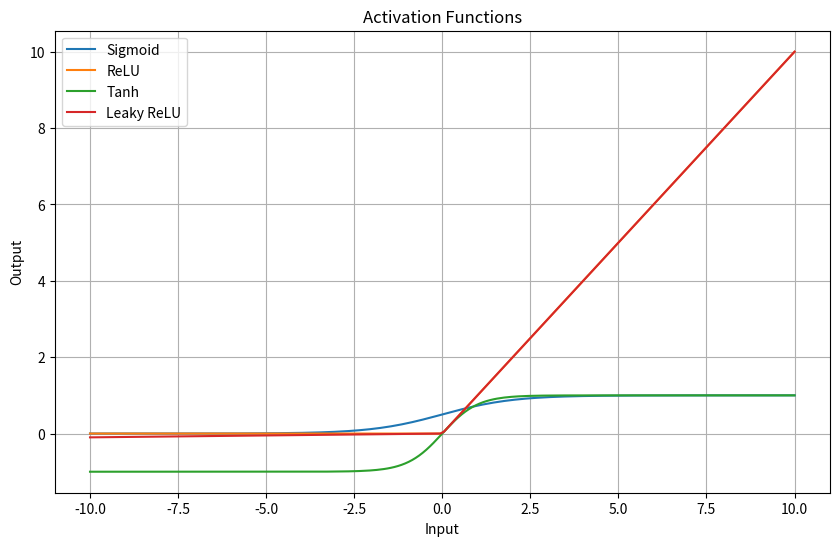
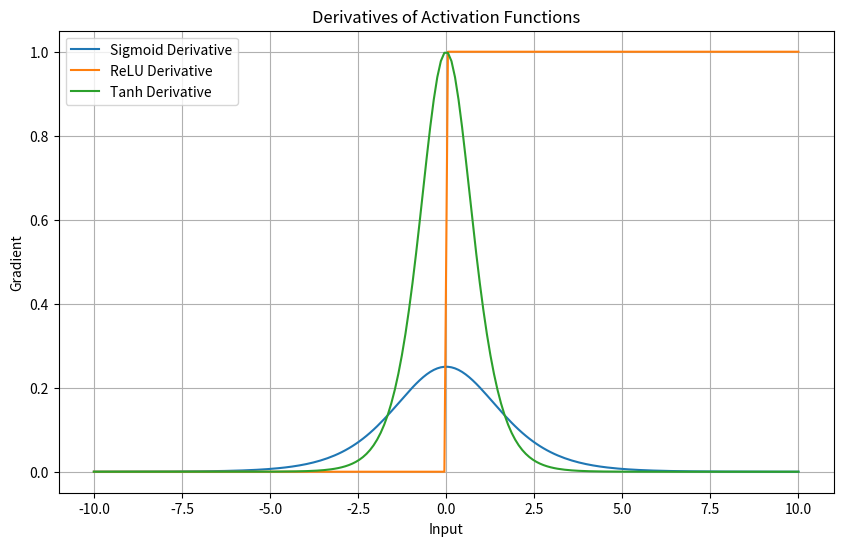

The matplotlib source for these figures, in order:
import numpy as np
import matplotlib.pyplot as plt

print("===== ACTIVATION FUNCTION EXPERIMENT =====")

# Functions
def sigmoid(x):
    return 1 / (1 + np.exp(-x))

def sigmoid_derivative(x):
    s = sigmoid(x)
    return s * (1 - s)

def relu(x):
    return np.maximum(0, x)

def relu_derivative(x):
    return np.where(x > 0, 1, 0)

def tanh(x):
    return np.tanh(x)

def tanh_derivative(x):
    return 1 - np.tanh(x)**2

def leaky_relu(x):
    return np.where(x > 0, x, 0.01 * x)

# Input range
x = np.linspace(-10, 10, 200)

# Compute outputs
y_sigmoid = sigmoid(x)
y_relu = relu(x)
y_tanh = tanh(x)
y_leaky = leaky_relu(x)

# Compute derivatives
dy_sigmoid = sigmoid_derivative(x)
dy_relu = relu_derivative(x)
dy_tanh = tanh_derivative(x)

# Plot functions
plt.figure(figsize=(10,6))

plt.plot(x, y_sigmoid, label="Sigmoid")
plt.plot(x, y_relu, label="ReLU")
plt.plot(x, y_tanh, label="Tanh")
plt.plot(x, y_leaky, label="Leaky ReLU")

plt.title("Activation Functions")
plt.xlabel("Input")
plt.ylabel("Output")
plt.legend()
plt.grid()
plt.show()

# Plot derivatives
plt.figure(figsize=(10,6))

plt.plot(x, dy_sigmoid, label="Sigmoid Derivative")
plt.plot(x, dy_relu, label="ReLU Derivative")
plt.plot(x, dy_tanh, label="Tanh Derivative")

plt.title("Derivatives of Activation Functions")
plt.xlabel("Input")
plt.ylabel("Gradient")
plt.legend()
plt.grid()
plt.show()

# Comparison values
test_values = np.array([-2, -1, 0, 1, 2])

print("\nTest Values:", test_values)
print("Sigmoid:", sigmoid(test_values))
print("ReLU:", relu(test_values))
print("Tanh:", tanh(test_values))
print("Leaky ReLU:", leaky_relu(test_values))

# Small neural example
weights = np.array([0.5, -0.3])
bias = 0.1

sample = np.array([1, 2])

z = np.dot(sample, weights) + bias

print("\nWeighted Input:", z)
print("Sigmoid Output:", sigmoid(z))
print("ReLU Output:", relu(z))
print("Tanh Output:", tanh(z))

print("\n===== EXPERIMENT COMPLETED SUCCESSFULLY =====")
